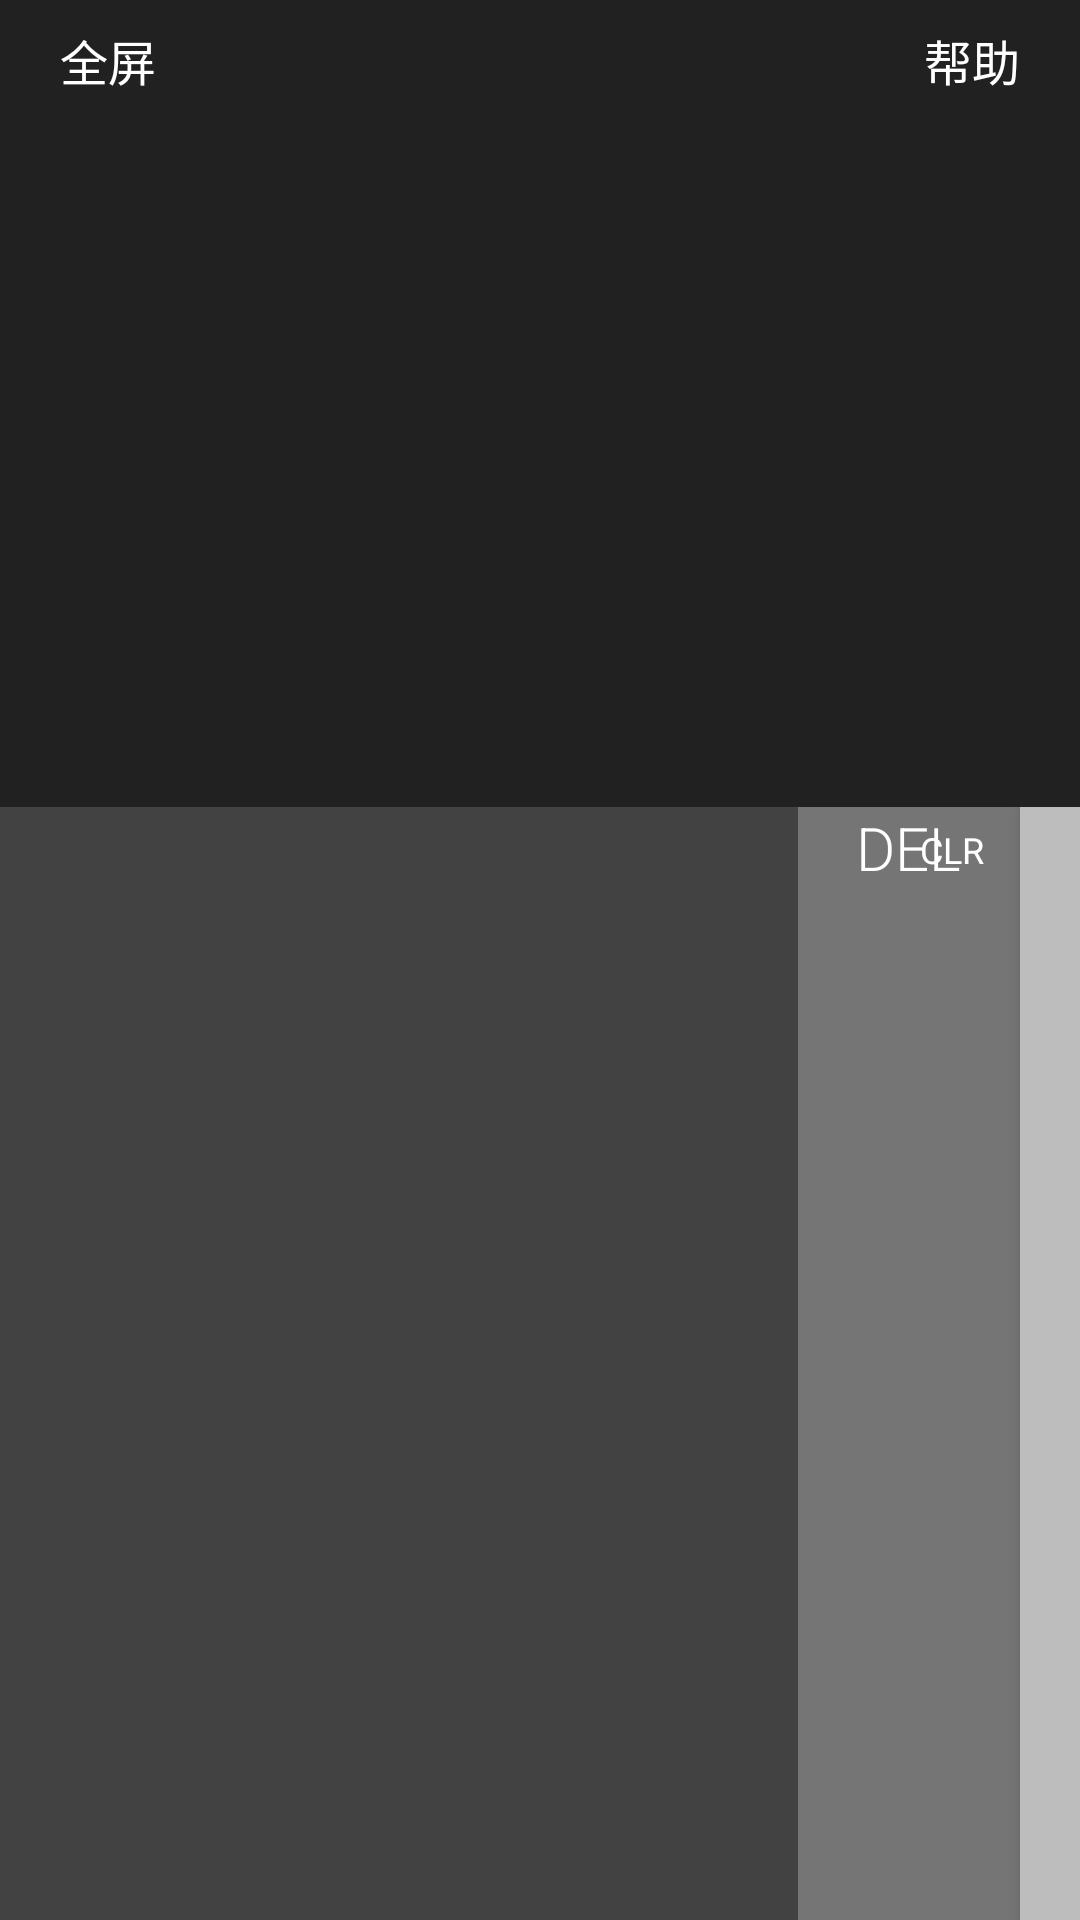

Layout XML and referenced resources for this Android screen:
<!-- AndroidManifest.xml: application theme AppTheme -->
<!-- res/layout/activity_calculation.xml -->
<?xml version="1.0" encoding="utf-8"?>
<LinearLayout xmlns:android="http://schemas.android.com/apk/res/android"
    xmlns:app="http://schemas.android.com/apk/res-auto"
    android:layout_width="match_parent"
    android:layout_height="match_parent"
    android:fitsSystemWindows="true"
    android:orientation="vertical">
    <RelativeLayout
        android:layout_width="match_parent"
        android:background="@color/colorPrimaryDark"
        android:layout_height="40dp">
        <TextView
            android:id="@+id/calculation_all"
            android:layout_width="wrap_content"
            android:layout_height="wrap_content"
            android:textColor="@color/colorWhite"
            android:textSize="16sp"
            android:layout_centerVertical="true"
            android:layout_marginLeft="20dp"
            android:text="全屏"/>
        <TextView
            android:id="@+id/calculation_help"
            android:layout_width="wrap_content"
            android:layout_height="wrap_content"
            android:textColor="@color/colorWhite"
            android:textSize="16sp"
            android:layout_alignParentRight="true"
            android:layout_centerVertical="true"
            android:layout_marginRight="20dp"
            android:text="帮助"/>
    </RelativeLayout>
    <com.google.android.material.appbar.AppBarLayout
        android:layout_width="match_parent"
        android:layout_height="0px"
        android:layout_weight="1">
        <androidx.appcompat.widget.Toolbar
            android:id="@+id/toolbar"
            android:layout_width="match_parent"
            android:layout_height="?attr/actionBarSize"
            android:visibility="gone"
            android:background="?attr/colorPrimary" />
        <FrameLayout
            android:layout_width="match_parent"
            android:layout_height="match_parent">

            <EditText
                android:id="@+id/editText"
                android:layout_width="match_parent"
                android:layout_height="match_parent"
                android:layout_marginBottom="54dp"
                android:layout_marginTop="30dp"
                android:background="@null"
                android:fontFamily="sans-serif-light"
                android:gravity="center_vertical|end"
                android:inputType="textNoSuggestions|textMultiLine"
                android:paddingLeft="16dp"
                android:paddingRight="16dp"
                android:textColor="#eeeeee"
                android:textSize="66sp" />

            <HorizontalScrollView
                android:layout_width="match_parent"
                android:layout_height="wrap_content"
                android:layout_gravity="bottom">

                <TextView
                    android:id="@+id/text_out"
                    android:layout_width="wrap_content"
                    android:layout_height="match_parent"
                    android:layout_gravity="end"
                    android:fontFamily="sans-serif-light"
                    android:paddingLeft="16dp"
                    android:paddingRight="16dp"
                    android:singleLine="true"
                    android:textColor="#bdbdbd"
                    android:textSize="48sp" />

            </HorizontalScrollView>

        </FrameLayout>

    </com.google.android.material.appbar.AppBarLayout>

    <androidx.drawerlayout.widget.DrawerLayout
        android:id="@+id/drawer_main"
        android:layout_width="match_parent"
        android:layout_height="0px"
        android:layout_weight="1.618">

        <include layout="@layout/content_main" />

        <FrameLayout
            android:layout_width="match_parent"
            android:layout_height="match_parent"
            android:layout_gravity="start"
            android:background="#bdbdbd">

            <GridView
                android:id="@+id/sideBar"
                android:layout_width="match_parent"
                android:layout_height="match_parent"
                android:numColumns="1" />

        </FrameLayout>

        <LinearLayout
            android:layout_width="match_parent"
            android:layout_height="match_parent"
            android:layout_gravity="end"
            android:background="#bdbdbd"
            android:orientation="vertical">

            <com.google.android.material.tabs.TabLayout
                android:id="@+id/tabs_main"
                android:layout_width="match_parent"
                android:layout_height="wrap_content"
                android:background="#bdbdbd"
                android:elevation="2dp"
                app:tabIndicatorColor="#424242"
                app:tabSelectedTextColor="#212121"
                app:tabTextAppearance="@style/TabLayoutTextStyle"
                app:tabTextColor="#616161" />

            <androidx.viewpager.widget.ViewPager
                android:id="@+id/viewPager_drawer"
                android:layout_width="match_parent"
                android:layout_height="match_parent" />

        </LinearLayout>

    </androidx.drawerlayout.widget.DrawerLayout>

</LinearLayout>
<!-- res/layout/content_main.xml (included above) -->
<?xml version="1.0" encoding="utf-8"?>
<LinearLayout xmlns:android="http://schemas.android.com/apk/res/android"
    android:layout_width="match_parent"
    android:layout_height="match_parent"
    android:orientation="horizontal">

    <GridView
        android:id="@+id/bar_numeric"
        android:layout_width="0px"
        android:layout_height="match_parent"
        android:layout_weight="3.6"
        android:background="#424242" />

    <LinearLayout
        android:layout_width="0px"
        android:layout_height="match_parent"
        android:layout_weight="1.0"
        android:orientation="vertical">

        <FrameLayout
            android:id="@+id/delete"
            android:layout_width="match_parent"
            android:layout_height="wrap_content"
            android:background="#757575"
            android:foreground="?android:attr/selectableItemBackground">

            <TextView
                android:layout_width="wrap_content"
                android:layout_height="wrap_content"
                android:layout_gravity="center"
                android:fontFamily="sans-serif-light"
                android:text="DEL"
                android:textColor="@color/colorWhite"
                android:textSize="20sp" />

            <TextView
                android:layout_width="wrap_content"
                android:layout_height="wrap_content"
                android:layout_gravity="right"
                android:paddingRight="12dp"
                android:paddingTop="6dp"
                android:text="CLR"
                android:textColor="@color/colorWhite"
                android:textSize="12sp" />

        </FrameLayout>

        <GridView
            android:id="@+id/bar_operator"
            android:layout_width="match_parent"
            android:layout_height="match_parent"
            android:background="#757575" />

    </LinearLayout>
    <ImageView
        android:id="@+id/drawer_right"
        android:layout_width="20dp"
        android:layout_height="match_parent"
        android:background="#bdbdbd"
        android:elevation="4dp"
        android:gravity="center"
        android:src="@drawable/ic_left" />
</LinearLayout>
<!-- resources referenced by this layout -->
<resources>
  <color name="colorPrimaryDark">#212121</color>
  <color name="colorWhite">#ffffff</color>
  <style name="TabLayoutTextStyle">
          <item name="android:textSize">18sp</item>
      </style>
  <style name="AppTheme" parent="Theme.AppCompat.Light.NoActionBar">
          
          <item name="colorPrimary">@color/colorPrimary</item>
          <item name="colorPrimaryDark">@color/colorPrimaryDark</item>
          <item name="colorAccent">@color/colorAccent</item>
      </style>
  <color name="colorPrimary">#212121</color>
  <color name="colorAccent">@color/colorWhite</color>
</resources>
